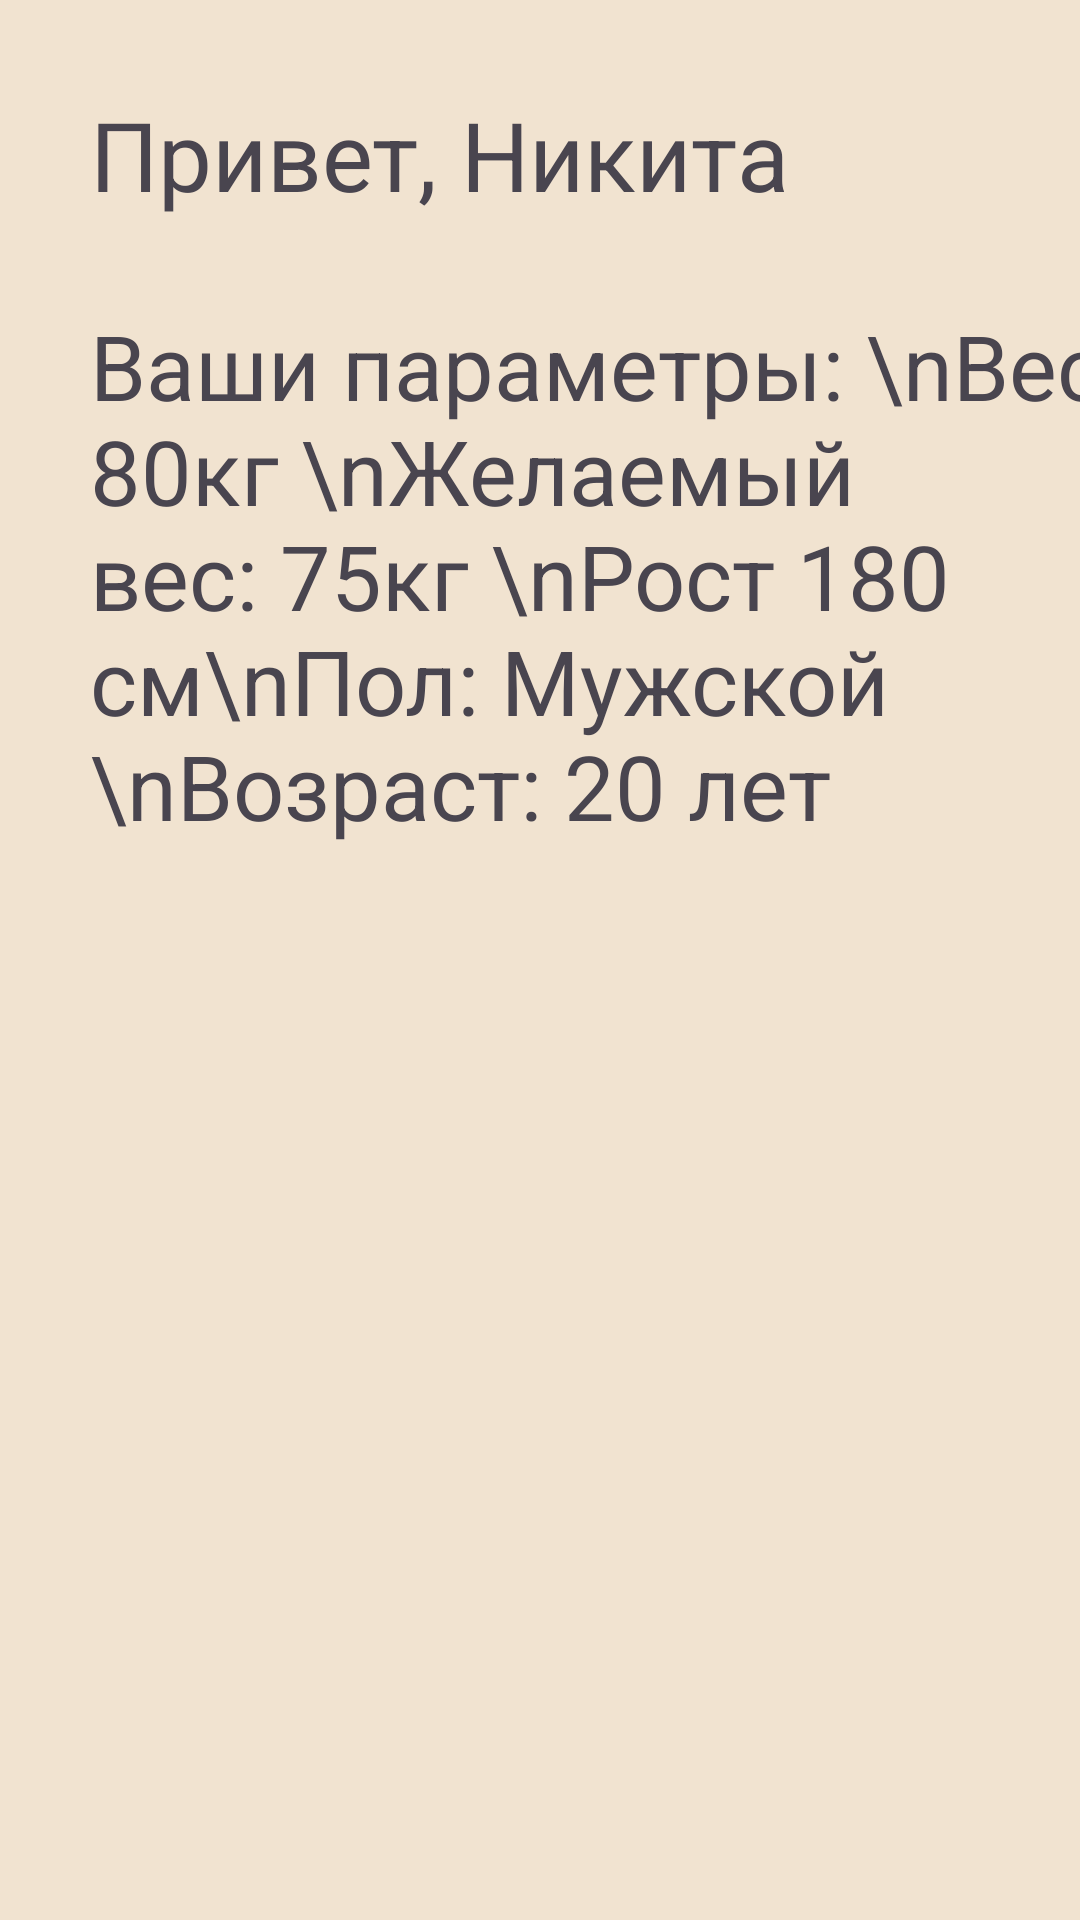

Android layout source for this screen:
<!-- AndroidManifest.xml: application theme Theme.FitApp -->
<!-- res/layout/fragment_profile.xml -->
<?xml version="1.0" encoding="utf-8"?>
<androidx.constraintlayout.widget.ConstraintLayout xmlns:android="http://schemas.android.com/apk/res/android"
    xmlns:tools="http://schemas.android.com/tools"
    android:layout_width="match_parent"
    android:layout_height="match_parent"
    xmlns:app="http://schemas.android.com/apk/res-auto"
    tools:context=".ui.fragment.ProfileFragment"
    android:background="@color/main_yellow">

    <TextView
        android:id="@+id/name"
        android:layout_width="wrap_content"
        android:layout_height="wrap_content"
        android:textSize="32sp"
        android:text="Привет, Никита"
        android:layout_marginTop="30dp"
        android:layout_marginStart="30dp"
        app:layout_constraintTop_toTopOf="parent"
        app:layout_constraintStart_toStartOf="parent"/>

    <ImageView
        android:id="@+id/notification"
        android:layout_width="40dp"
        android:layout_height="40dp"
        android:layout_marginEnd="30dp"
        android:src="@drawable/ic_notification"
        app:layout_constraintTop_toTopOf="@id/name"
        app:layout_constraintBottom_toBottomOf="@id/name"
        app:layout_constraintEnd_toEndOf="parent"/>

    <TextView
        android:id="@+id/parameters"
        android:layout_width="wrap_content"
        android:layout_height="wrap_content"
        android:layout_marginTop="30dp"
        android:layout_marginStart="30dp"
        android:textSize="30sp"
        android:text="Ваши параметры: \nВес: 80кг \nЖелаемый вес: 75кг \nРост 180 см\nПол: Мужской \nВозраст: 20 лет"
        app:layout_constraintStart_toStartOf="parent"
        app:layout_constraintTop_toBottomOf="@id/notification"/>

    
</androidx.constraintlayout.widget.ConstraintLayout>
<!-- resources referenced by this layout -->
<resources>
  <color name="main_yellow">#f1e3d0</color>
  <style name="Theme.FitApp" parent="Base.Theme.FitApp">
          <item name="android:statusBarColor">@color/main_yellow</item>
      </style>
  <style name="Base.Theme.FitApp" parent="Theme.Material3.DayNight.NoActionBar">
          
          
      </style>
</resources>
